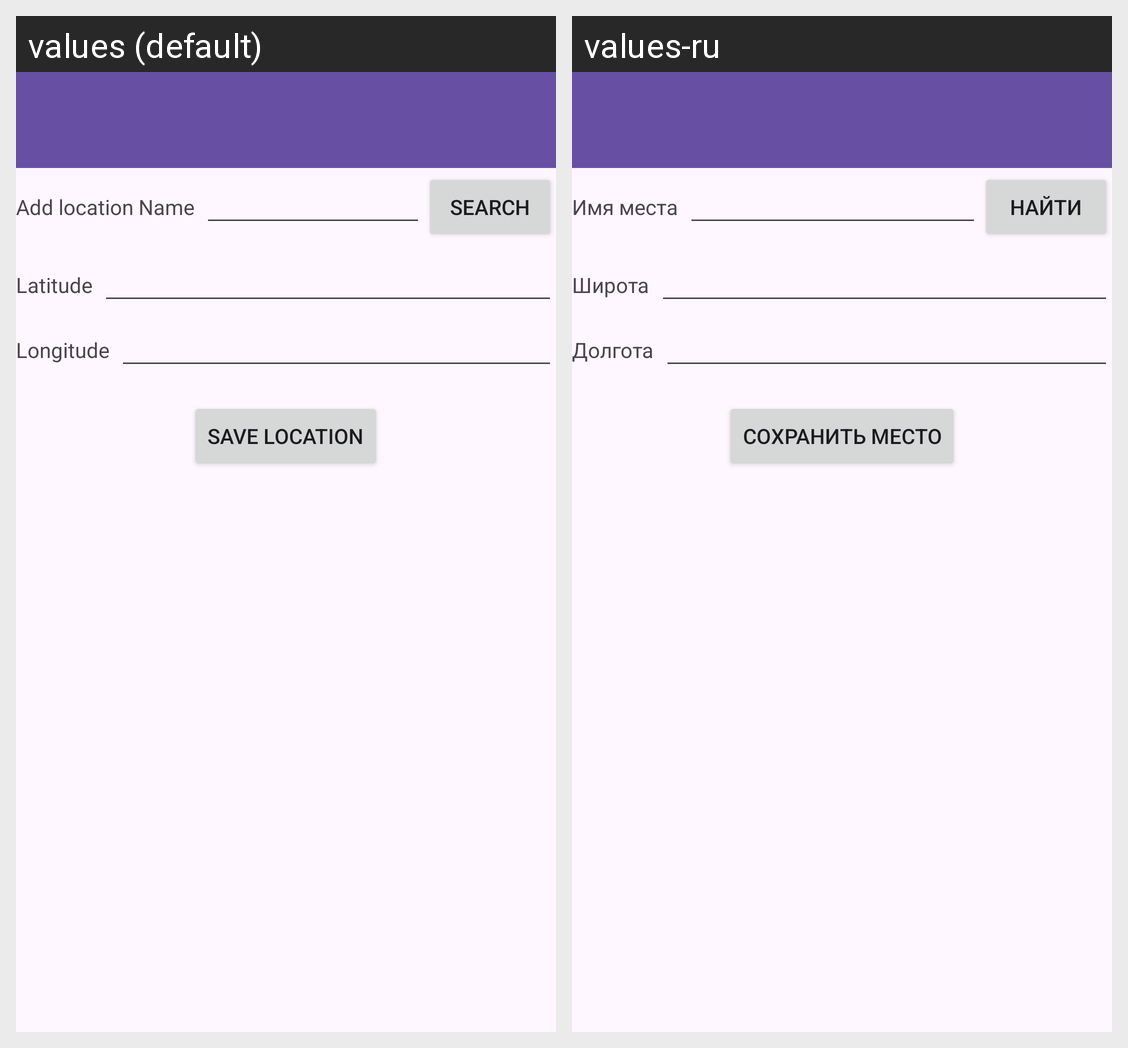

Here is an Android app screen in its default locale and in the app's own translations. Write out the translated-string differences for the strings that appear on this screen.
Android screen res/layout/activity_create_location.xml rendered under 2 locales, left to right: values (default), values-ru. Device: Nexus 5 (rendered at 1080×1920; each locale shown at half size, 540×960, under a caption strip naming it); theme Theme.Universehomeclock.
Strings drawn on this screen, with the default value and each locale's value (text and hints the layout hard-codes, and strings that could not be matched under every locale, appear in the picture but are not listed):

add_location_name
  values: Add location Name
  values-ru: Имя места

button_search_location_title
  values: Search
  values-ru: Найти

latitude
  values: Latitude
  values-ru: Широта

longitude
  values: Longitude
  values-ru: Долгота

button_add_location_title
  values: Save location
  values-ru: Сохранить место
